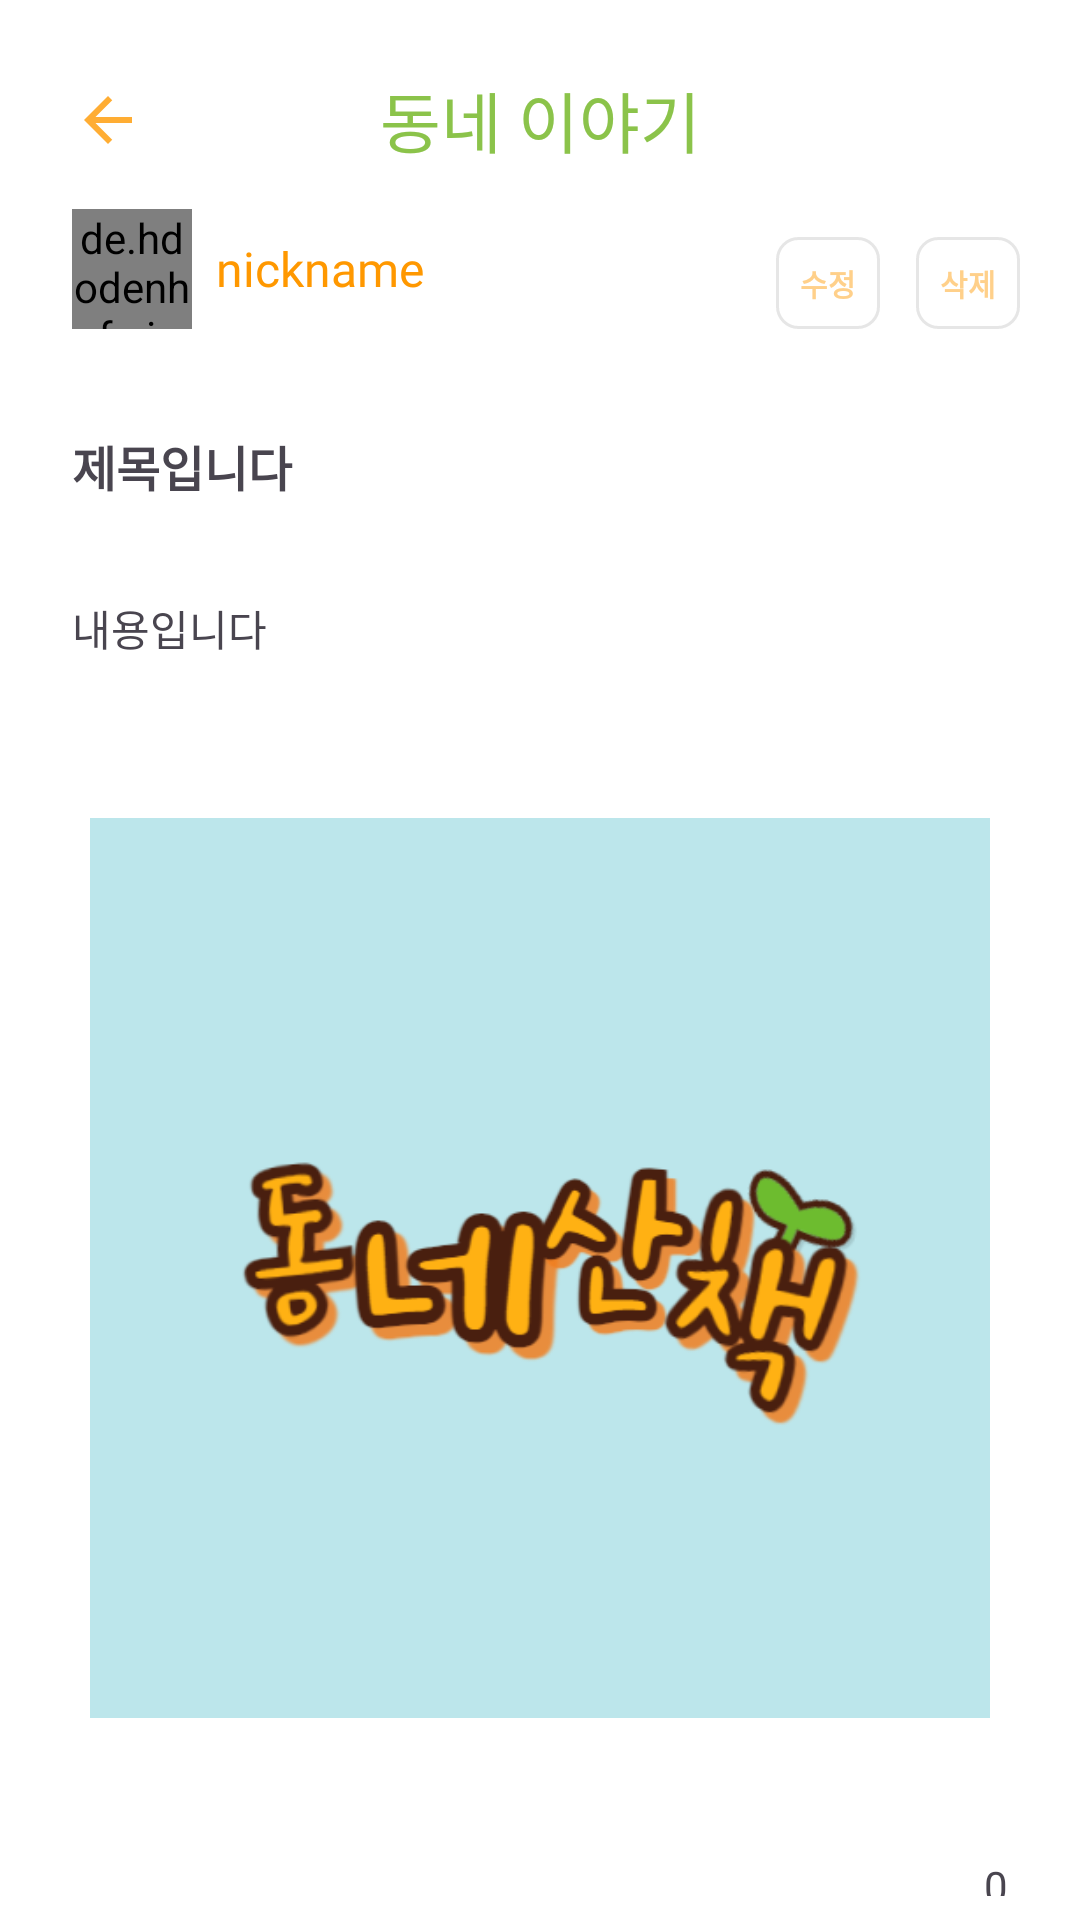

Reconstruct the res/layout file that produces this screen, plus the resources it refers to.
<!-- AndroidManifest.xml: application theme Theme.TpWalkTheHood -->
<!-- res/layout/activity_feed_detail.xml -->
<?xml version="1.0" encoding="utf-8"?>
<androidx.core.widget.NestedScrollView xmlns:android="http://schemas.android.com/apk/res/android"
    xmlns:app="http://schemas.android.com/apk/res-auto"
    xmlns:tools="http://schemas.android.com/tools"
    android:layout_width="match_parent"
    android:layout_height="match_parent"
    android:background="@color/white"
    tools:context=".tab3.FeedDetailActivity"
    android:orientation="vertical"
    android:padding="8dp">

    <LinearLayout
        android:layout_width="match_parent"
        android:layout_height="match_parent"
        android:orientation="vertical">
    <RelativeLayout
    android:layout_width="match_parent"
    android:layout_height="match_parent">

        <com.google.android.material.appbar.MaterialToolbar
            android:id="@+id/title"
            android:layout_width="match_parent"
            android:layout_height="wrap_content"
            app:navigationIcon="@drawable/icon_back"
            app:titleTextAppearance="@style/title"
            app:titleTextColor="#8BC34A"
            app:title="동네 이야기"
            app:titleCentered="true"/>


        <TextView
            android:id="@+id/btn_edit_F"
            android:layout_width="wrap_content"
            android:layout_height="wrap_content"
            android:fontFamily="@font/hanbit"
            android:text="수정"
            android:textSize="10sp"
            android:textStyle="bold"
            android:textColor="#FFD08A"
            android:padding="8dp"
            android:layout_toLeftOf="@id/btn_delete_F"
            android:layout_above="@id/line4"
            android:background="@drawable/button"
            android:foreground="?android:attr/selectableItemBackground"
            android:layout_marginRight="12dp"/>

        <TextView
            android:id="@+id/btn_delete_F"
            android:layout_width="wrap_content"
            android:layout_height="wrap_content"
            android:fontFamily="@font/hanbit"
            android:text="삭제"
            android:textSize="10sp"
            android:textStyle="bold"
            android:textColor="#FFD08A"
            android:padding="8dp"
            android:layout_above="@id/line4"
            android:layout_marginRight="12dp"
            android:layout_alignParentRight="true"
            android:background="@drawable/button"
            android:foreground="?android:attr/selectableItemBackground"/>

    <TextView
        android:id="@+id/title2"
        android:layout_width="match_parent"
        android:layout_height="wrap_content"
        android:fontFamily="@font/hanbit"
        android:text=""
        android:textSize="16sp"
        android:textColor="#4CAF50"
        android:gravity="center"
        android:padding="4dp"
        android:layout_marginBottom="8dp"
        android:layout_below="@id/title"/>

        <LinearLayout
            android:id="@+id/layout"
            android:layout_width="match_parent"
            android:layout_height="wrap_content"
            android:orientation="horizontal"
            android:layout_above="@id/line4"
            android:layout_marginLeft="8dp">

            <de.hdodenhof.circleimageview.CircleImageView
                android:id="@+id/iv_profile"
                android:layout_width="40dp"
                android:layout_height="40dp"
                app:civ_border_width="1dp"
                app:civ_border_color="#FFC107"
                android:src="@drawable/cinnamaroll07"
                android:layout_marginLeft="8dp"
                android:layout_marginRight="8dp"/>

            <TextView
                android:id="@+id/nickname"
                android:layout_width="wrap_content"
                android:layout_height="wrap_content"
                android:fontFamily="@font/hanbit"
                android:text="nickname"
                android:textColor="#FF9800"
                android:textSize="16sp"
                android:layout_toRightOf="@id/iv_profile"
                android:layout_weight="1"
                android:layout_gravity="center_vertical"/>
        </LinearLayout>

        <View
            android:id="@+id/line4"
            android:layout_width="match_parent"
            android:layout_height="2dp"
            android:background="#FFFFFF"
            android:layout_below="@id/title2"
            android:layout_marginTop="8dp"
            android:layout_marginLeft="8dp"
            android:layout_marginRight="8dp"
            android:layout_marginBottom="8dp"/>

    </RelativeLayout>










    <TextView
        android:id="@+id/tv_feed_title"
        android:layout_width="match_parent"
        android:layout_height="wrap_content"
        android:layout_marginStart="16dp"
        android:layout_marginTop="16dp"
        android:layout_marginEnd="16dp"
        android:layout_marginBottom="16dp"
        android:fontFamily="@font/hanbit"
        android:text="제목입니다"
        android:textSize="16sp"
        android:textStyle="bold"/>

    <TextView
        android:id="@+id/tv_feed_text"
        android:layout_width="match_parent"
        android:layout_height="wrap_content"
        android:layout_marginStart="16dp"
        android:layout_marginTop="16dp"
        android:layout_marginEnd="16dp"
        android:layout_marginBottom="16dp"
        android:fontFamily="@font/hanbit"
        android:text="내용입니다" />

    <ImageView
        android:id="@+id/feed_iv"
        android:layout_width="300dp"
        android:layout_height="350dp"
        android:layout_centerInParent="true"
        android:layout_below="@id/tv_feed_text"
        android:layout_marginTop="12dp"
        android:adjustViewBounds="true"
        android:src="@drawable/logo_image"
        android:visibility="visible"
        android:layout_gravity="center"/>

        <LinearLayout
            android:layout_width="match_parent"
            android:layout_height="wrap_content"
            android:orientation="horizontal"
            android:gravity="right"
            android:layout_marginTop="16dp"
            android:layout_marginRight="16dp">

            <ImageView
                android:id="@+id/favor_feed"
                android:layout_width="30dp"
                android:layout_height="30dp"
                android:foreground="?android:attr/selectableItemBackground"
                android:src="@drawable/heart" />

            <TextView
                android:id="@+id/favornum"
                android:layout_width="wrap_content"
                android:layout_height="match_parent"
                android:text="0"
                android:gravity="center"
                android:layout_marginLeft="8dp"/>
        </LinearLayout>

    <View
        android:id="@+id/line2"
        android:layout_width="match_parent"
        android:layout_height="2dp"
        android:background="#22888888"
        android:layout_marginLeft="8dp"
        android:layout_marginRight="8dp"
        android:layout_marginTop="4dp"/>

    <TextView
        android:id="@+id/tv_comment_num"
        android:layout_width="wrap_content"
        android:layout_height="wrap_content"
        android:fontFamily="@font/hanbit"
        android:text="댓글  0"
        android:textSize="1sp"
        android:textStyle="bold"
        android:padding="8dp"
        android:layout_marginTop="12dp"
        android:layout_marginLeft="8dp"/>

    <androidx.recyclerview.widget.RecyclerView
        android:id="@+id/recycler_comment"
        android:layout_width="match_parent"
        android:layout_height="wrap_content"
        android:padding="8dp"
        app:layoutManager="androidx.recyclerview.widget.LinearLayoutManager"
        android:orientation="vertical"
        android:nestedScrollingEnabled="true"/>

        <LinearLayout
            android:layout_width="match_parent"
            android:layout_height="wrap_content"
            android:orientation="horizontal"
            android:gravity="center"
            android:layout_marginTop="12dp">

    <com.google.android.material.textfield.TextInputLayout
        android:id="@+id/input_layout_comment"
        android:layout_width="match_parent"
        android:layout_height="wrap_content"
        android:hint="댓글입력"
        android:layout_marginRight="10dp"
        android:layout_marginLeft="16dp"
        android:layout_weight="1"
        android:background="#22888888"
        android:backgroundTint="#22888888">
        <com.google.android.material.textfield.TextInputEditText
            android:id="@+id/input_comment"
            android:layout_width="match_parent"
            android:layout_height="wrap_content"
            android:inputType="text"
            android:gravity="center"/>
    </com.google.android.material.textfield.TextInputLayout>

            <TextView
                android:id="@+id/save_comment"
                android:layout_width="wrap_content"
                android:layout_height="wrap_content"
                android:text="댓글저장"
                android:padding="8dp"
                android:layout_gravity="center_vertical"
                android:background="@drawable/button"
                android:layout_marginRight="16dp"/>

        </LinearLayout>

    </LinearLayout>

</androidx.core.widget.NestedScrollView>
<!-- resources referenced by this layout -->
<resources>
  <!-- drawable button (drawable) -->
  <?xml version="1.0" encoding="utf-8"?>
  <ripple xmlns:android="http://schemas.android.com/apk/res/android"
      android:color="?android:attr/colorControlHighlight">
  
      <item>
          <shape android:shape="rectangle">
              <stroke android:width="1dp" android:color="#22444444"/>
              <solid android:color="@color/white"/>
              <corners android:radius="7dp"/>
          </shape>
      </item>
  </ripple>
  <!-- drawable cinnamaroll07: png bitmap (drawable, 123869 bytes) -->
  <!-- drawable icon_back (drawable-anydpi) -->
  <vector xmlns:android="http://schemas.android.com/apk/res/android"
      android:width="24dp"
      android:height="24dp"
      android:viewportWidth="24"
      android:viewportHeight="24"
      android:tint="#FF9900"
      android:alpha="0.8"
      android:autoMirrored="true">
    <path
        android:fillColor="@android:color/white"
        android:pathData="M20,11H7.83l5.59,-5.59L12,4l-8,8 8,8 1.41,-1.41L7.83,13H20v-2z"/>
  </vector>
  <!-- drawable logo_image: png bitmap (drawable, 52314 bytes) -->
  <style name="title">
          <item name="fontFamily">@font/hanbit</item>
          <item name="android:textSize">22sp</item>
      </style>
  <style name="Theme.TpWalkTheHood" parent="Base.Theme.TpWalkTheHood" />
  <style name="Base.Theme.TpWalkTheHood" parent="Theme.Material3.DayNight.NoActionBar">
          
          
      </style>
  <!-- not gathered from this repository: default colours our renderer supplied (Android Studio template values) -->
  <color name="white">#FFFFFFFF</color>
</resources>
